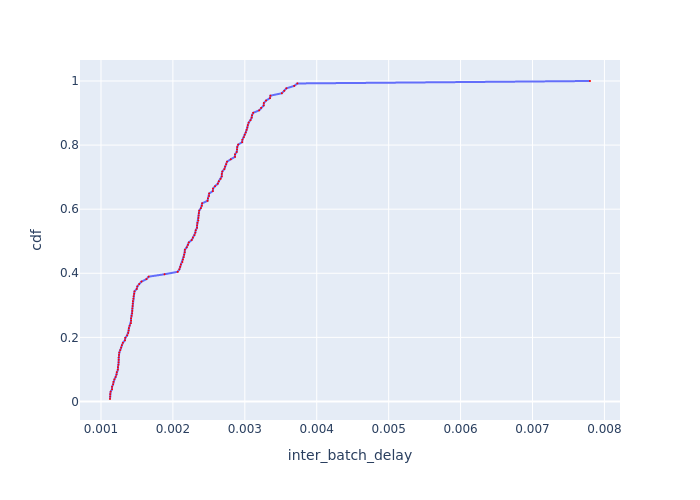

Data behind this chart, as committed beside it:
Batch Id, inter_batch_delay, cdf
85, 0.001125, 0.007634
88, 0.001128, 0.01527
37, 0.001128, 0.0229
87, 0.001134, 0.03053
90, 0.001154, 0.03817
82, 0.001154, 0.0458
39, 0.001169, 0.05344
36, 0.001172, 0.06107
21, 0.001187, 0.0687
33, 0.001204, 0.07634
84, 0.001217, 0.08397
8, 0.001219, 0.0916
26, 0.001235, 0.09924
5, 0.001235, 0.1069
18, 0.001243, 0.1145
91, 0.001245, 0.1221
20, 0.001246, 0.1298
34, 0.001246, 0.1374
29, 0.001251, 0.145
11, 0.001254, 0.1527
27, 0.001268, 0.1603
92, 0.001281, 0.1679
1, 0.00129, 0.1756
24, 0.001305, 0.1832
31, 0.001334, 0.1908
2, 0.001338, 0.1985
12, 0.001364, 0.2061
23, 0.001379, 0.2137
4, 0.001384, 0.2214
25, 0.001388, 0.229
22, 0.001399, 0.2366
13, 0.001416, 0.2443
7, 0.001418, 0.2519
32, 0.001418, 0.2595
16, 0.001426, 0.2672
10, 0.001434, 0.2748
6, 0.001435, 0.2824
17, 0.001437, 0.2901
3, 0.00144, 0.2977
28, 0.001442, 0.3053
19, 0.001444, 0.313
15, 0.001451, 0.3206
9, 0.001454, 0.3282
14, 0.001461, 0.3359
38, 0.001466, 0.3435
30, 0.001497, 0.3511
86, 0.001505, 0.3588
35, 0.001532, 0.3664
83, 0.001564, 0.374
40, 0.001632, 0.3817
89, 0.001662, 0.3893
81, 0.001884, 0.3969
105, 0.002066, 0.4046
100, 0.00209, 0.4122
111, 0.002102, 0.4198
93, 0.002111, 0.4275
116, 0.002132, 0.4351
115, 0.002139, 0.4427
94, 0.002149, 0.4504
113, 0.002157, 0.458
... 71 more rows
